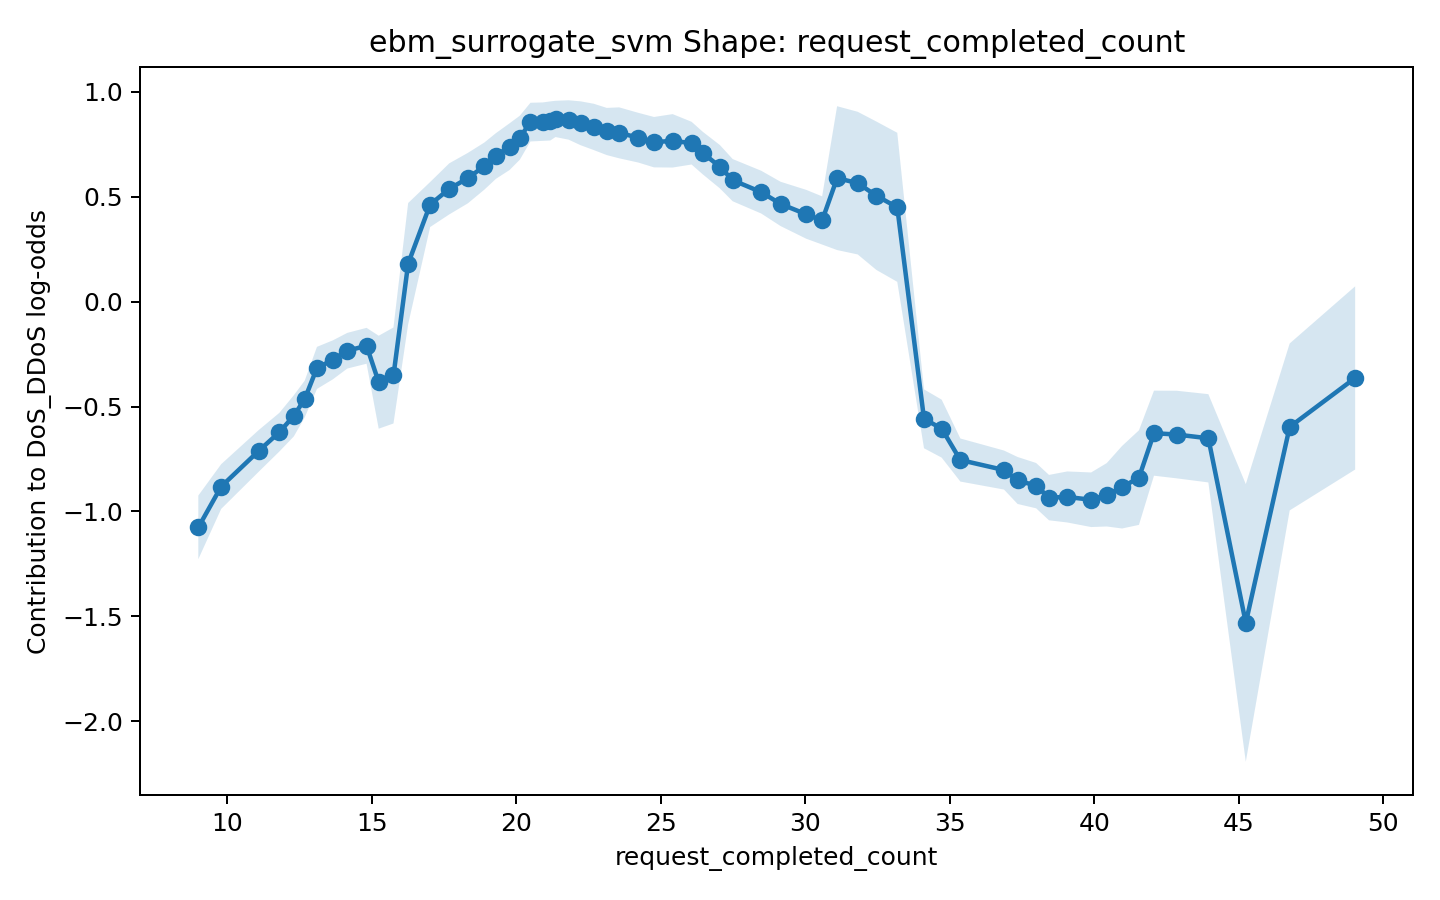

Data behind this chart, as committed beside it:
x, score, lower_bound, upper_bound
9.0, -1.076, -1.228, -0.9243
9.791, -0.8814, -0.9881, -0.7748
11.09, -0.7118, -0.8111, -0.6124
11.81, -0.6221, -0.7142, -0.5299
12.31, -0.544, -0.6422, -0.4458
12.68, -0.4637, -0.5512, -0.3762
13.11, -0.3157, -0.4161, -0.2153
13.66, -0.2771, -0.37, -0.1842
14.15, -0.2337, -0.3187, -0.1487
14.82, -0.2103, -0.2958, -0.1247
15.24, -0.384, -0.6056, -0.1623
15.75, -0.3519, -0.5808, -0.1229
16.26, 0.1815, -0.1074, 0.4705
17.02, 0.4633, 0.356, 0.5706
17.68, 0.5381, 0.4163, 0.6599
18.32, 0.5892, 0.4689, 0.7095
18.9, 0.6465, 0.5341, 0.7589
19.3, 0.6948, 0.5858, 0.8037
19.77, 0.7393, 0.6279, 0.8507
20.12, 0.782, 0.6772, 0.8869
20.49, 0.8563, 0.764, 0.9486
20.92, 0.8585, 0.7668, 0.9501
21.18, 0.8618, 0.7686, 0.9551
21.36, 0.8715, 0.785, 0.9579
21.81, 0.8665, 0.7725, 0.9604
22.23, 0.8507, 0.7461, 0.9553
22.68, 0.8335, 0.7231, 0.9439
23.13, 0.8116, 0.6991, 0.9241
23.56, 0.8052, 0.6837, 0.9267
24.22, 0.7821, 0.6636, 0.9007
24.77, 0.7606, 0.6405, 0.8808
25.41, 0.767, 0.6397, 0.8944
26.07, 0.756, 0.6541, 0.8579
26.45, 0.7094, 0.608, 0.8109
27.04, 0.6437, 0.5404, 0.7471
27.49, 0.5795, 0.4789, 0.6802
28.47, 0.5225, 0.4206, 0.6245
29.14, 0.4663, 0.3607, 0.572
30.03, 0.4167, 0.3002, 0.5332
30.58, 0.3874, 0.2726, 0.5023
31.1, 0.5892, 0.2462, 0.9321
31.81, 0.5654, 0.2253, 0.9055
32.46, 0.5053, 0.1515, 0.8592
33.18, 0.45, 0.09466, 0.8054
34.11, -0.5584, -0.6989, -0.418
34.72, -0.6054, -0.7435, -0.4672
35.36, -0.755, -0.8577, -0.6522
36.87, -0.8028, -0.8958, -0.7097
37.34, -0.8525, -0.9646, -0.7405
37.98, -0.8771, -0.9851, -0.769
38.43, -0.9342, -1.042, -0.826
39.06, -0.9311, -1.053, -0.8094
39.89, -0.9444, -1.075, -0.8142
40.43, -0.9207, -1.072, -0.7696
40.96, -0.8845, -1.081, -0.6876
41.54, -0.8387, -1.064, -0.6133
42.06, -0.6269, -0.8297, -0.4242
42.85, -0.6334, -0.8423, -0.4246
43.94, -0.6514, -0.8618, -0.4409
45.24, -1.532, -2.194, -0.8699
... 2 more rows
